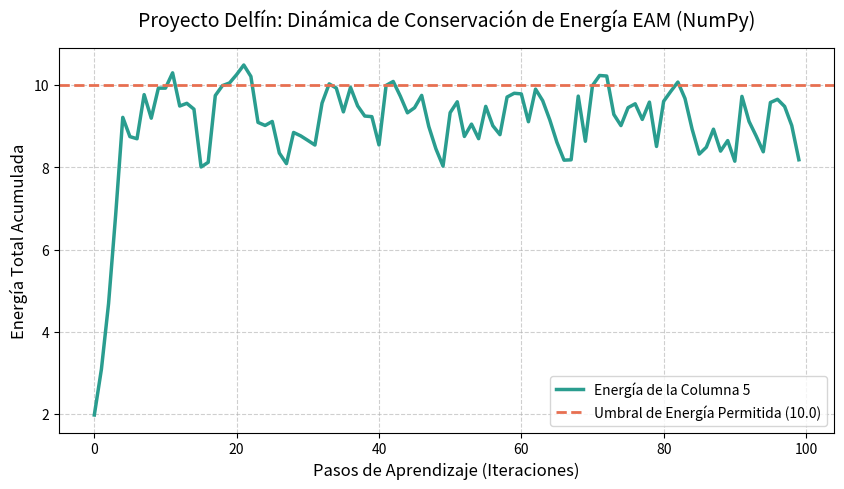

Here is the Python script that generated this plot:
import numpy as np
import matplotlib.pyplot as plt

def lambda_register_update(memory_matrix: np.ndarray, 
                           input_vector: np.ndarray, 
                           max_energy: float, 
                           forgetting_rate: float,
                           top_k: int = 3) -> np.ndarray:
    """
    Actualiza la matriz de memoria e incorpora el mecanismo de olvido
    explícito por conservación de energía.
    """
    updated_memory = memory_matrix + input_vector
    column_energies = np.sum(updated_memory, axis=0)
    exceeding_columns_idx = np.where(column_energies > max_energy)[0]
    
    for col_idx in exceeding_columns_idx:
        col_data = updated_memory[:, col_idx]
        active_indices = np.argsort(col_data)[-top_k:]
        penalty_per_cell = forgetting_rate / len(active_indices)
        col_data[active_indices] -= penalty_per_cell
        updated_memory[:, col_idx] = col_data
        
    updated_memory = np.maximum(updated_memory, 0.0)
    return updated_memory

def run_numpy_toy_experiment():
    """
    Simula un proceso de aprendizaje continuo utilizando la implementación
    basada en NumPy y genera una visualización gráfica de la conservación de energía.
    """
    print("Iniciando experimento de simulación EAM con NumPy...")
    np.random.seed(42)
    
    # Parámetros del experimento
    pasos_tiempo = 100
    UMBRAL_MAX_ENERGIA = 10.0
    TASA_OLVIDO = 2.0
    TOP_K = 3
    
    # Matriz de memoria inicial vacía (10x10)
    memory_matrix = np.zeros((10, 10), dtype=np.float32)
    
    historial_energia_col_5 = []
    
    for step in range(pasos_tiempo):
        # 1. Simular entrada del Autoencoder (ruido aleatorio)
        activaciones = np.random.uniform(low=0.0, high=0.5, size=(10, 10))
        
        # Filtramos para simular esparcidad en las conexiones entrantes (como hace un ReLU)
        input_vector = np.where(activaciones > 0.2, activaciones * 0.8, 0.0)
        
        # 2. Aplicar el mecanismo lambda-register con olvido
        memory_matrix = lambda_register_update(
            memory_matrix=memory_matrix, 
            input_vector=input_vector, 
            max_energy=UMBRAL_MAX_ENERGIA, 
            forgetting_rate=TASA_OLVIDO,
            top_k=TOP_K
        )
        
        # 3. Registrar la energía de la columna 5 para monitoreo
        energia_columna_5 = np.sum(memory_matrix[:, 5])
        historial_energia_col_5.append(energia_columna_5)
        
    print("Simulación terminada. Generando gráfica...")
    
    # Graficar los resultados
    plt.figure(figsize=(10, 5))
    plt.plot(range(pasos_tiempo), historial_energia_col_5, label="Energía de la Columna 5", color="#2a9d8f", linewidth=2.5)
    plt.axhline(y=UMBRAL_MAX_ENERGIA, color='#e76f51', linestyle='--', linewidth=2, 
                label=f"Umbral de Energía Permitida ({UMBRAL_MAX_ENERGIA})")
    
    plt.title("Proyecto Delfín: Dinámica de Conservación de Energía EAM (NumPy)", fontsize=14, pad=15)
    plt.xlabel("Pasos de Aprendizaje (Iteraciones)", fontsize=12)
    plt.ylabel("Energía Total Acumulada", fontsize=12)
    plt.legend(loc="lower right")
    plt.grid(True, linestyle='--', alpha=0.6)
    
    # Retornar y mostrar la figura
    plt.show()

if __name__ == "__main__":
    run_numpy_toy_experiment()
